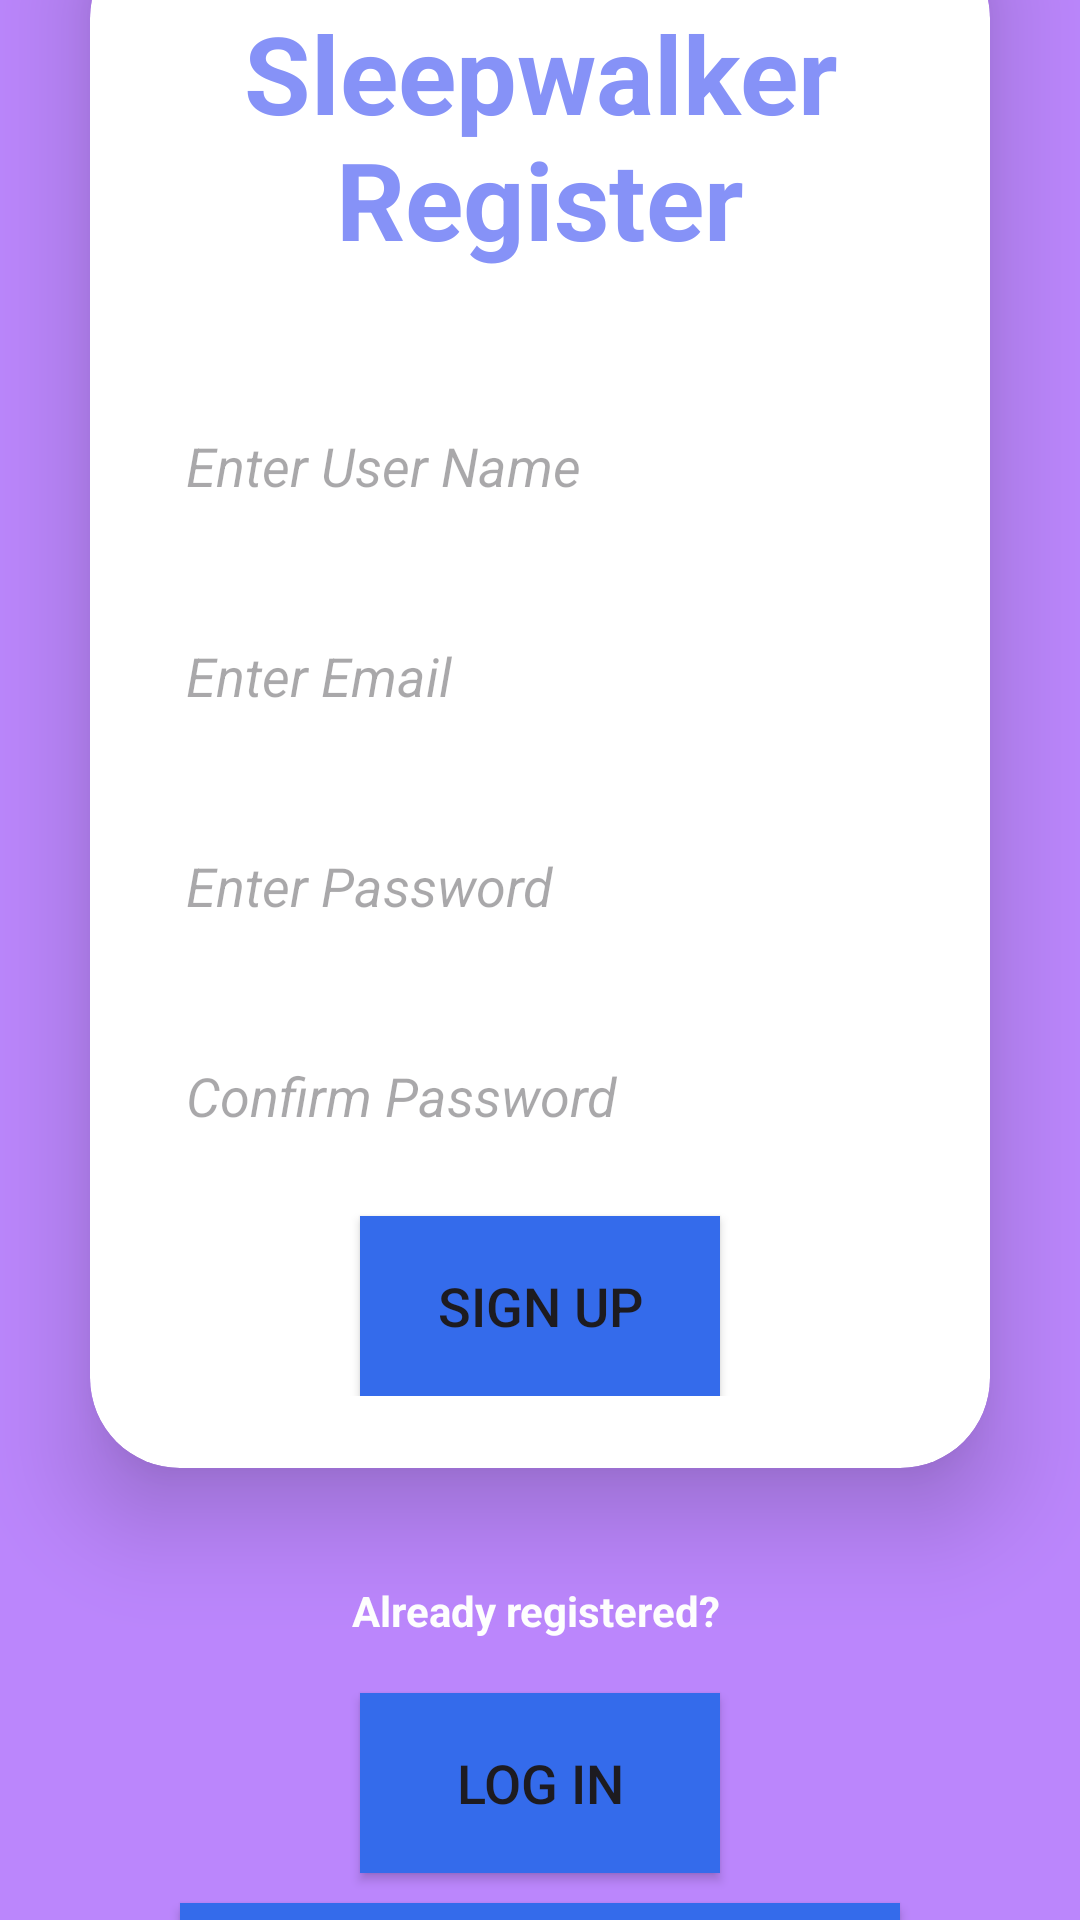

This screen was rendered from an Android layout file. Write that file and the resources it references.
<!-- AndroidManifest.xml: application theme Theme.SafeSleep -->
<!-- res/layout/activity_register_screen.xml -->
<?xml version="1.0" encoding="utf-8"?>
<LinearLayout
    xmlns:android="http://schemas.android.com/apk/res/android"
    xmlns:app="http://schemas.android.com/apk/res-auto"
    xmlns:tools="http://schemas.android.com/tools"
    xmlns:card_view="http://schemas.android.com/apk/res-auto"
    android:layout_width="match_parent"
    android:layout_height="match_parent"
    android:orientation="vertical"
    android:gravity="center"
    android:background="@color/purple_200"
    tools:context=".RegisterScreen"
    android:layout_marginTop="20dp"
    android:layout_marginBottom="10dp"
    >

    <androidx.cardview.widget.CardView
        android:layout_width="match_parent"
        android:layout_height="wrap_content"
        android:layout_margin="30dp"
        app:cardCornerRadius="30dp"
        app:cardElevation="20dp"
        android:background="@drawable/custom_edittext">

        <LinearLayout
            android:layout_width="match_parent"
            android:layout_height="wrap_content"
            android:orientation="vertical"
            android:layout_gravity="center_horizontal"
            android:padding="24dp">

            <TextView
                android:layout_width="match_parent"
                android:layout_height="wrap_content"
                android:text="Sleepwalker Register"
                android:id="@+id/registerText"
                android:textSize="36sp"
                android:textAlignment="center"
                android:textStyle="bold"
                android:textColor="@color/purple"/>

            <EditText
                android:layout_width="match_parent"
                android:layout_height="50dp"
                android:id="@+id/reguserName"
                android:background="@drawable/custom_edittext"
                android:drawablePadding="8dp"
                android:hint="Enter User Name"
                android:textStyle="italic"
                android:padding="8dp"
                android:textColor="@color/black"
                android:textColorHighlight="@color/cardview_dark_background"
                android:layout_marginTop="40dp"/>

            <EditText
                android:layout_width="match_parent"
                android:layout_height="50dp"
                android:id="@+id/regemail"
                android:background="@drawable/custom_edittext"
                android:drawablePadding="8dp"
                android:hint="Enter Email"
                android:textStyle="italic"
                android:padding="8dp"
                android:inputType="textEmailAddress"
                android:textColor="@color/black"
                android:textColorHighlight="@color/cardview_dark_background"
                android:layout_marginTop="20dp"/>

            <EditText
                android:layout_width="match_parent"
                android:layout_height="50dp"
                android:id="@+id/regpassword"
                android:background="@drawable/custom_edittext"
                android:drawablePadding="8dp"
                android:hint="Enter Password"
                android:textStyle="italic"
                android:padding="8dp"
                android:inputType="textPassword"
                android:textColor="@color/black"
                android:textColorHighlight="@color/cardview_dark_background"
                android:layout_marginTop="20dp"/>

            <EditText
                android:layout_width="match_parent"
                android:layout_height="50dp"
                android:id="@+id/regconfirmPassword"
                android:background="@drawable/custom_edittext"
                android:drawablePadding="8dp"
                android:hint="Confirm Password"
                android:textStyle="italic"
                android:padding="8dp"
                android:inputType="textPassword"
                android:textColor="@color/black"
                android:textColorHighlight="@color/cardview_dark_background"
                android:layout_marginTop="20dp"/>

            <!-- res/layout/activity_main.xml -->
            <Button
                android:layout_width="120dp"
                android:layout_height="60dp"
                android:id="@+id/regsignupButton"
                android:text="Sign Up"
                android:textSize="18sp"
                android:layout_marginTop="15dp"
                android:backgroundTint="@color/light_blue"
                android:background="@color/light_blue"
                app:cornerRadius="50dp"
                android:layout_gravity="center"
                />
        </LinearLayout>
    </androidx.cardview.widget.CardView>

    <TextView
        android:layout_width="wrap_content"
        android:layout_height="wrap_content"
        android:padding="8dp"
        android:text="Already registered? "
        android:textSize="14sp"
        android:textAlignment="center"
        android:id="@+id/loginText"
        android:textColor="@color/white"
        android:layout_marginBottom="5dp"
        android:textStyle="bold"
        android:backgroundTint="@color/light_green"
        />

    <Button
        android:id="@+id/regLogin"
        android:layout_width="120dp"
        android:layout_height="60dp"
        android:layout_marginTop="5dp"
        android:background="@color/light_blue"
        android:backgroundTint="@color/light_blue"
        android:text="Log In"
        android:textSize="18sp"
        app:cornerRadius="50dp" />

    <TextView
        android:layout_width="wrap_content"
        android:layout_height="wrap_content"
        android:padding="8dp"
        android:text="Are You a Caretaker / Doctor ? "
        android:textSize="14sp"
        android:textAlignment="center"
        android:id="@+id/loginTextDoctor"
        android:textColor="@color/white"
        android:layout_marginBottom="5dp"
        android:textStyle="bold"
        android:backgroundTint="@color/light_green"
        />

    <Button
        android:id="@+id/regLoginDoctor"
        android:layout_width="240dp"
        android:layout_height="60dp"
        android:layout_marginTop="5dp"
        android:background="@color/light_blue"
        android:backgroundTint="@color/light_blue"
        android:text="Doctor Register"
        android:textSize="18sp"
        app:cornerRadius="50dp" />
</LinearLayout>
<!-- resources referenced by this layout -->
<resources>
  <color name="black">#FF000000</color>
  <color name="light_blue">#346beb</color>
  <color name="light_green">#34eba8</color>
  <color name="purple">#8692f7</color>
  <color name="purple_200">#FFBB86FC</color>
  <color name="white">#FFFFFFFF</color>
  <style name="Theme.SafeSleep" parent="Base.Theme.SafeSleep" />
  <style name="Base.Theme.SafeSleep" parent="Theme.Material3.DayNight.NoActionBar">
          <item name="colorPrimary">@color/lavender</item>
          <item name="colorPrimaryVariant">@color/lavender</item>
          <item name="colorOnPrimary">@color/white</item>
          
          <item name="colorSecondary">@color/teal_200</item>
          <item name="colorSecondaryVariant">@color/teal_700</item>
          <item name="colorOnSecondary">@color/black</item>
          
          <item name="android:statusBarColor">?attr/colorPrimaryVariant</item>
          
      </style>
  <color name="lavender">#8692f7</color>
  <color name="teal_200">#FF03DAC5</color>
  <color name="teal_700">#FF018786</color>
</resources>
